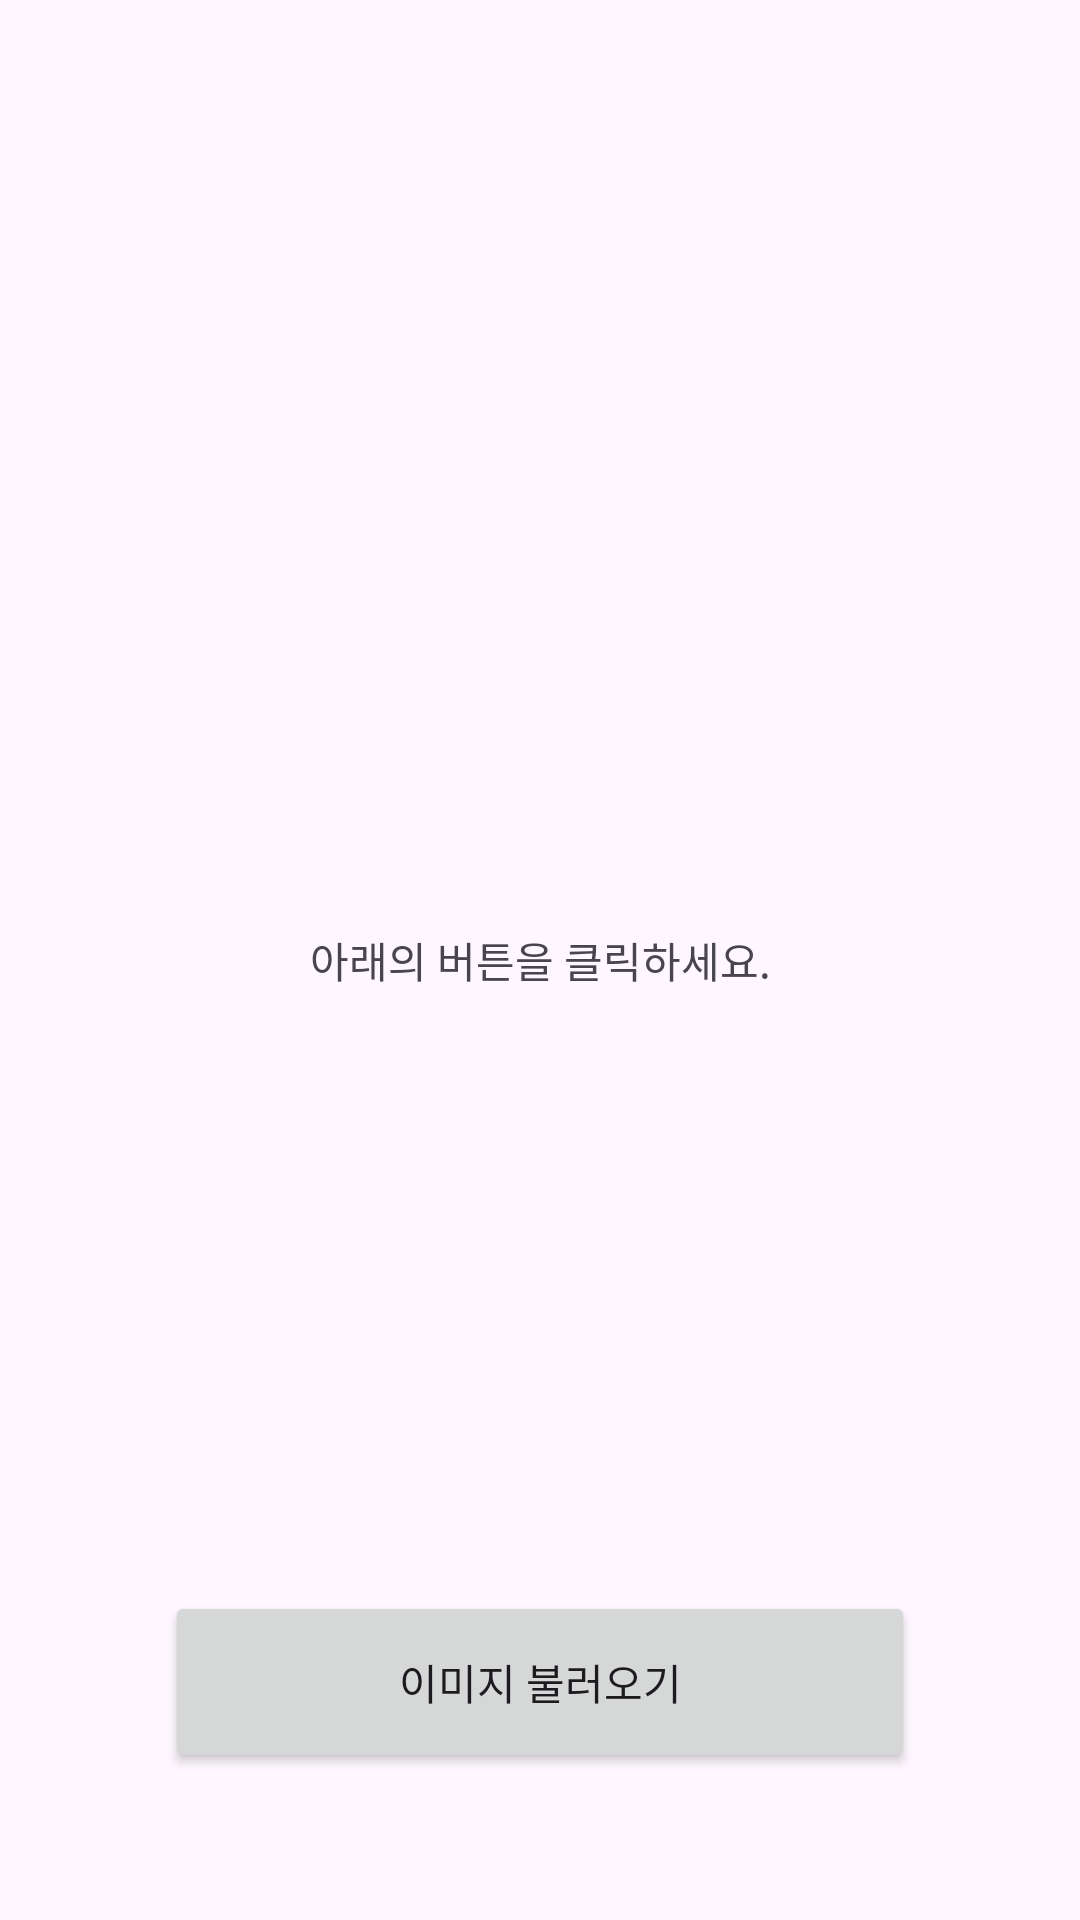

Here is an Android app screen rendered from its layout file. Give the layout XML and the strings, colors and styles it references.
<!-- AndroidManifest.xml: application theme Theme.Random_image -->
<!-- res/layout/activity_mvvm.xml -->
<?xml version="1.0" encoding="utf-8"?>
<layout xmlns:android="http://schemas.android.com/apk/res/android"
    xmlns:app="http://schemas.android.com/apk/res-auto"
    xmlns:tools="http://schemas.android.com/tools">

    <data>

        <variable
            name="view"
            type="fastcampus.part3.random_image.mvvm.MvvmActivity" />

        <variable
            name="viewModel"
            type="fastcampus.part3.random_image.mvvm.MvvmViewModel" />

    </data>

    <androidx.constraintlayout.widget.ConstraintLayout
        android:layout_width="match_parent"
        android:layout_height="match_parent">

        <androidx.appcompat.widget.AppCompatTextView
            android:id="@+id/appCompatTextView"
            android:layout_width="wrap_content"
            android:layout_height="wrap_content"
            android:text="@string/text_clickButton"
            app:layout_constraintBottom_toBottomOf="parent"
            app:layout_constraintEnd_toEndOf="parent"
            app:layout_constraintHorizontal_bias="0.5"
            app:layout_constraintStart_toStartOf="parent"
            app:layout_constraintTop_toTopOf="parent"
            app:layout_constraintVertical_bias="0.5" />

        <androidx.appcompat.widget.AppCompatImageView
            android:id="@+id/imageView"
            android:layout_width="0dp"
            android:layout_height="0dp"
            android:scaleType="centerCrop"
            app:image="@{viewModel.imageLiveData}"
            app:layout_constraintBottom_toBottomOf="parent"
            app:layout_constraintEnd_toEndOf="parent"
            app:layout_constraintStart_toStartOf="parent"
            app:layout_constraintTop_toTopOf="parent" />

        <androidx.appcompat.widget.AppCompatTextView
            android:id="@+id/imageCountTextView"
            android:layout_width="wrap_content"
            android:layout_height="wrap_content"
            android:padding="15dp"
            android:text="@{viewModel.countLiveData}"
            app:layout_constraintBottom_toBottomOf="parent"
            app:layout_constraintEnd_toEndOf="parent" />

        <androidx.appcompat.widget.AppCompatButton
            android:id="@+id/loadButton"
            android:layout_width="250dp"
            android:layout_height="wrap_content"
            android:onClick="@{() -> view.loadImage()}"
            android:padding="20dp"
            android:text="@string/button_loadImage"
            app:layout_constraintBottom_toTopOf="@+id/imageCountTextView"
            app:layout_constraintEnd_toEndOf="parent"
            app:layout_constraintStart_toStartOf="parent" />

    </androidx.constraintlayout.widget.ConstraintLayout>
</layout>
<!-- resources referenced by this layout -->
<resources>
  <string name="button_loadImage">이미지 불러오기</string>
  <string name="text_clickButton">아래의 버튼을 클릭하세요.</string>
  <style name="Theme.Random_image" parent="Base.Theme.Random_image" />
  <style name="Base.Theme.Random_image" parent="Theme.Material3.DayNight.NoActionBar">
          
          
      </style>
</resources>
